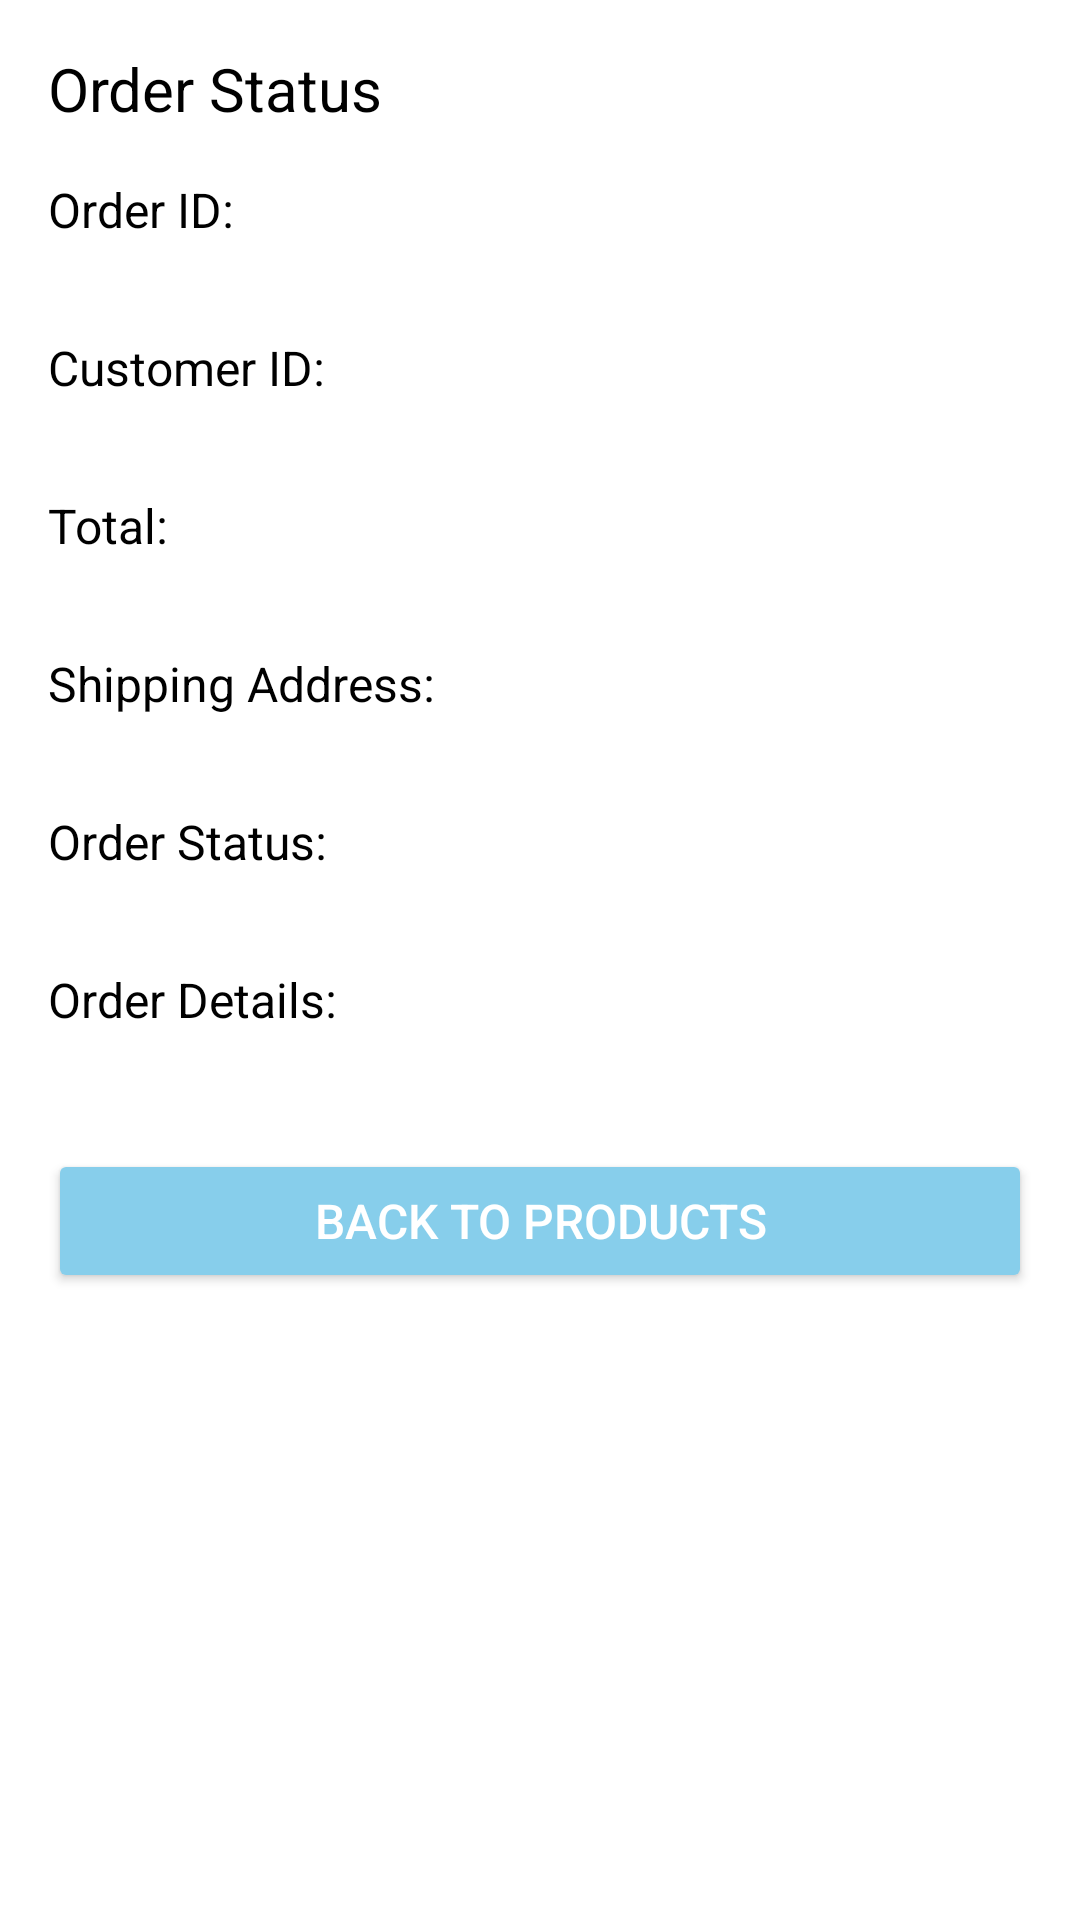

Reconstruct the res/layout file that produces this screen, plus the resources it refers to.
<!-- AndroidManifest.xml: application theme Theme.MilkerFE -->
<!-- res/layout/activity_order_confirmation.xml -->
<?xml version="1.0" encoding="utf-8"?>
<ScrollView xmlns:android="http://schemas.android.com/apk/res/android"
    android:layout_width="match_parent"
    android:layout_height="match_parent"
    android:background="@color/white"
    android:fitsSystemWindows="true">

    <LinearLayout
        android:layout_width="match_parent"
        android:layout_height="wrap_content"
        android:orientation="vertical"
        android:padding="16dp">

        <TextView
            android:id="@+id/tv_order_status"
            android:layout_width="wrap_content"
            android:layout_height="wrap_content"
            android:text="Order Status"
            android:textSize="20sp"
            android:textColor="@android:color/black"
            android:layout_marginBottom="16dp"/>

        <TextView
            android:id="@+id/tv_order_id_label"
            android:layout_width="wrap_content"
            android:layout_height="wrap_content"
            android:text="Order ID:"
            android:textSize="16sp"
            android:textColor="@android:color/black"
            android:layout_marginBottom="4dp"/>

        <TextView
            android:id="@+id/tv_order_id"
            android:layout_width="wrap_content"
            android:layout_height="wrap_content"
            android:textSize="14sp"
            android:textColor="@android:color/black"
            android:layout_marginBottom="8dp"/>

        <TextView
            android:id="@+id/tv_customer_id_label"
            android:layout_width="wrap_content"
            android:layout_height="wrap_content"
            android:text="Customer ID:"
            android:textSize="16sp"
            android:textColor="@android:color/black"
            android:layout_marginBottom="4dp"/>

        <TextView
            android:id="@+id/tv_customer_id"
            android:layout_width="wrap_content"
            android:layout_height="wrap_content"
            android:textSize="14sp"
            android:textColor="@android:color/black"
            android:layout_marginBottom="8dp"/>

        <TextView
            android:id="@+id/tv_total_label"
            android:layout_width="wrap_content"
            android:layout_height="wrap_content"
            android:text="Total:"
            android:textSize="16sp"
            android:textColor="@android:color/black"
            android:layout_marginBottom="4dp"/>

        <TextView
            android:id="@+id/tv_total"
            android:layout_width="wrap_content"
            android:layout_height="wrap_content"
            android:textSize="14sp"
            android:textColor="@android:color/black"
            android:layout_marginBottom="8dp"/>

        <TextView
            android:id="@+id/tv_shipping_address_label"
            android:layout_width="wrap_content"
            android:layout_height="wrap_content"
            android:text="Shipping Address:"
            android:textSize="16sp"
            android:textColor="@android:color/black"
            android:layout_marginBottom="4dp"/>

        <TextView
            android:id="@+id/tv_shipping_address"
            android:layout_width="wrap_content"
            android:layout_height="wrap_content"
            android:textSize="14sp"
            android:textColor="@android:color/black"
            android:layout_marginBottom="8dp"/>

        <TextView
            android:id="@+id/tv_order_status_label"
            android:layout_width="wrap_content"
            android:layout_height="wrap_content"
            android:text="Order Status:"
            android:textSize="16sp"
            android:textColor="@android:color/black"
            android:layout_marginBottom="4dp"/>

        <TextView
            android:id="@+id/tv_order_status_value"
            android:layout_width="wrap_content"
            android:layout_height="wrap_content"
            android:textSize="14sp"
            android:textColor="@android:color/black"
            android:layout_marginBottom="8dp"/>

        <TextView
            android:id="@+id/tv_order_details_label"
            android:layout_width="wrap_content"
            android:layout_height="wrap_content"
            android:text="Order Details:"
            android:textSize="16sp"
            android:textColor="@android:color/black"
            android:layout_marginBottom="4dp"/>

        <TextView
            android:id="@+id/tv_order_details"
            android:layout_width="wrap_content"
            android:layout_height="wrap_content"
            android:textSize="14sp"
            android:textColor="@android:color/black"
            android:layout_marginBottom="16dp"/>

        <Button
            android:id="@+id/btn_back_to_products"
            android:layout_width="match_parent"
            android:layout_height="wrap_content"
            android:text="Back to Products"
            android:backgroundTint="@color/sky_blue"
            android:padding="12dp"
            android:textColor="@color/white"
            android:textSize="16sp"/>
    </LinearLayout>
</ScrollView>
<!-- resources referenced by this layout -->
<resources>
  <color name="sky_blue">#87CEEB</color>
  <color name="white">#FFFFFFFF</color>
  <style name="Theme.MilkerFE" parent="Theme.MaterialComponents.DayNight.DarkActionBar">
          <item name="colorPrimary">@color/sky_blue</item>
          <item name="colorPrimaryVariant">@color/sky_blue</item>
          <item name="colorOnPrimary">@color/white</item>
          <item name="android:statusBarColor">@color/sky_blue</item>
      </style>
</resources>
